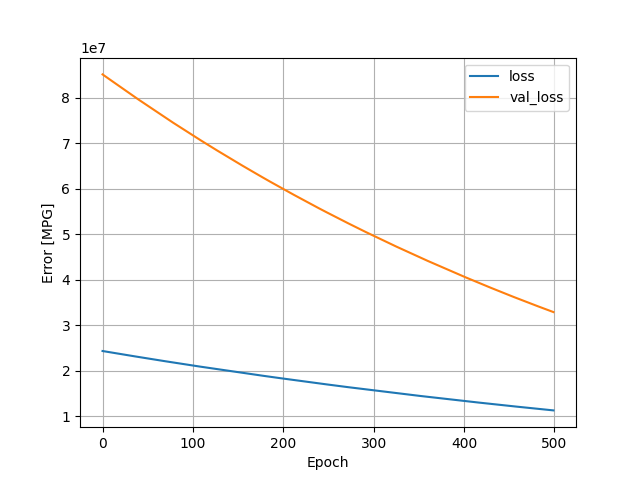

The file beside this chart, header and first rows:
, loss, val_loss, epoch
0, 24333684, 85101440, 0
1, 24300126, 84959360, 1
2, 24265702, 84825152, 2
3, 24233522, 84685360, 3
4, 24200772, 84543000, 4
5, 24168252, 84398264, 5
6, 24134710, 84257912, 6
7, 24100508, 84122960, 7
8, 24068138, 83983016, 8
9, 24034856, 83845104, 9
10, 24001932, 83705424, 10
11, 23968516, 83567560, 11
12, 23935542, 83428224, 12
13, 23902384, 83290360, 13
14, 23869616, 83149120, 14
15, 23836868, 83006584, 15
16, 23803602, 82866104, 16
17, 23770240, 82726952, 17
18, 23738018, 82585624, 18
19, 23703972, 82450144, 19
20, 23671198, 82314616, 20
21, 23638572, 82175032, 21
22, 23605756, 82036280, 22
23, 23573202, 81894872, 23
24, 23540656, 81751768, 24
25, 23507728, 81612096, 25
26, 23475518, 81471392, 26
27, 23441258, 81338312, 27
28, 23410350, 81198184, 28
29, 23376962, 81061392, 29
30, 23345654, 80919368, 30
31, 23311874, 80783600, 31
32, 23278704, 80651696, 32
33, 23247530, 80513456, 33
34, 23214750, 80376648, 34
35, 23181878, 80242256, 35
36, 23150144, 80104120, 36
37, 23117600, 79966544, 37
38, 23085938, 79824520, 38
39, 23052376, 79689048, 39
40, 23021108, 79550856, 40
41, 22987944, 79417400, 41
42, 22955536, 79284208, 42
43, 22924744, 79144008, 43
44, 22891852, 79010224, 44
45, 22859886, 78875832, 45
46, 22828224, 78739440, 46
47, 22795628, 78607568, 47
48, 22764504, 78469288, 48
49, 22731364, 78338216, 49
50, 22699710, 78205552, 50
51, 22668514, 78067576, 51
52, 22636132, 77933128, 52
53, 22603786, 77800864, 53
54, 22572752, 77664816, 54
55, 22541456, 77528168, 55
56, 22508886, 77396296, 56
57, 22477464, 77261464, 57
58, 22445646, 77128928, 58
59, 22413556, 77000640, 59
... 440 more rows
